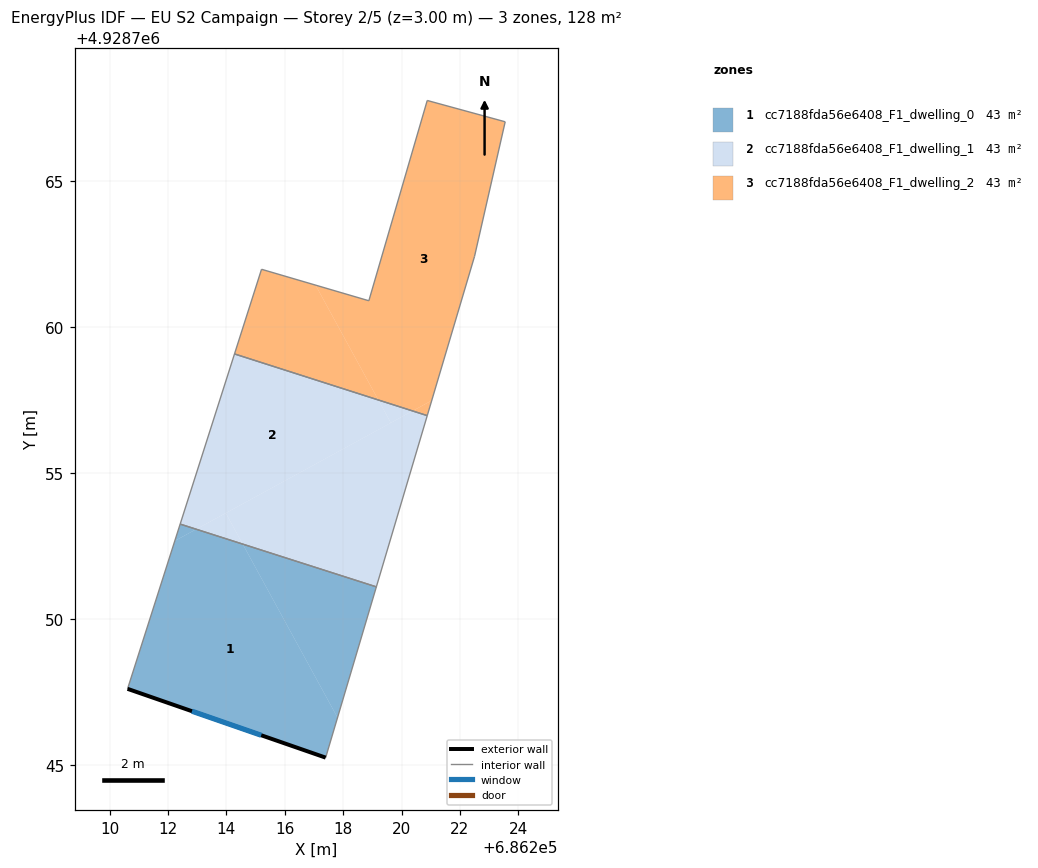
=== STOREY PLAN SPEC (per zone: floor XY polygon, exterior-wall plan segments, windows/doors) ===
zone 1: cc7188fda56e6408_F1_dwelling_0  (42.8 m²)
  floor: (686217.40, 4928745.24) (686217.81, 4928746.61) (686214.56, 4928752.55) (686212.97, 4928753.06) (686212.23, 4928752.66) (686210.61, 4928747.60)
  floor: (686212.97, 4928753.06) (686212.42, 4928753.24) (686212.23, 4928752.66)
  floor: (686217.81, 4928746.61) (686219.14, 4928751.09) (686214.56, 4928752.55)
  exterior wall: (686217.40, 4928745.24) – (686210.61, 4928747.60)  [7.2 m]
    window: (686215.19, 4928746.01) – (686212.82, 4928746.83)  [2.6 m²]
  interior walls: 3
zone 2: cc7188fda56e6408_F1_dwelling_1  (42.8 m²)
  floor: (686219.63, 4928756.71) (686219.20, 4928757.49) (686214.28, 4928759.07) (686212.42, 4928753.24) (686212.97, 4928753.06)
  floor: (686219.14, 4928751.09) (686220.88, 4928756.96) (686220.38, 4928757.12) (686213.98, 4928753.62) (686214.56, 4928752.55)
  floor: (686220.38, 4928757.12) (686219.20, 4928757.49) (686219.63, 4928756.71)
  floor: (686214.56, 4928752.55) (686213.98, 4928753.62) (686212.97, 4928753.06)
  interior walls: 4
zone 3: cc7188fda56e6408_F1_dwelling_2  (42.8 m²)
  floor: (686221.03, 4928757.47) (686222.50, 4928762.41) (686223.55, 4928767.02) (686220.88, 4928767.75) (686218.88, 4928760.89) (686217.05, 4928761.42) (686219.20, 4928757.49) (686220.38, 4928757.12)
  floor: (686219.20, 4928757.49) (686217.05, 4928761.42) (686215.20, 4928761.97) (686214.28, 4928759.07)
  floor: (686220.88, 4928756.96) (686221.03, 4928757.47) (686220.38, 4928757.12)
  interior walls: 7

=== DERIVED (storey summary) ===
Building: EU S2 Campaign
Storey: 2 of 5  (floor level z = 3.00 m)
Storey gross floor area: 128.3 m²
Zones on this storey: 3
  - cc7188fda56e6408_F1_dwelling_0: floor 42.8 m²; exterior wall 7.2 m (21.5 m²); 1 window(s) 2.6 m²; WWR 12.2%
  - cc7188fda56e6408_F1_dwelling_1: floor 42.8 m²
  - cc7188fda56e6408_F1_dwelling_2: floor 42.8 m²
Zone adjacency (shared interzone walls):
  - cc7188fda56e6408_F1_dwelling_0 ↔ cc7188fda56e6408_F1_dwelling_1
  - cc7188fda56e6408_F1_dwelling_1 ↔ cc7188fda56e6408_F1_dwelling_2